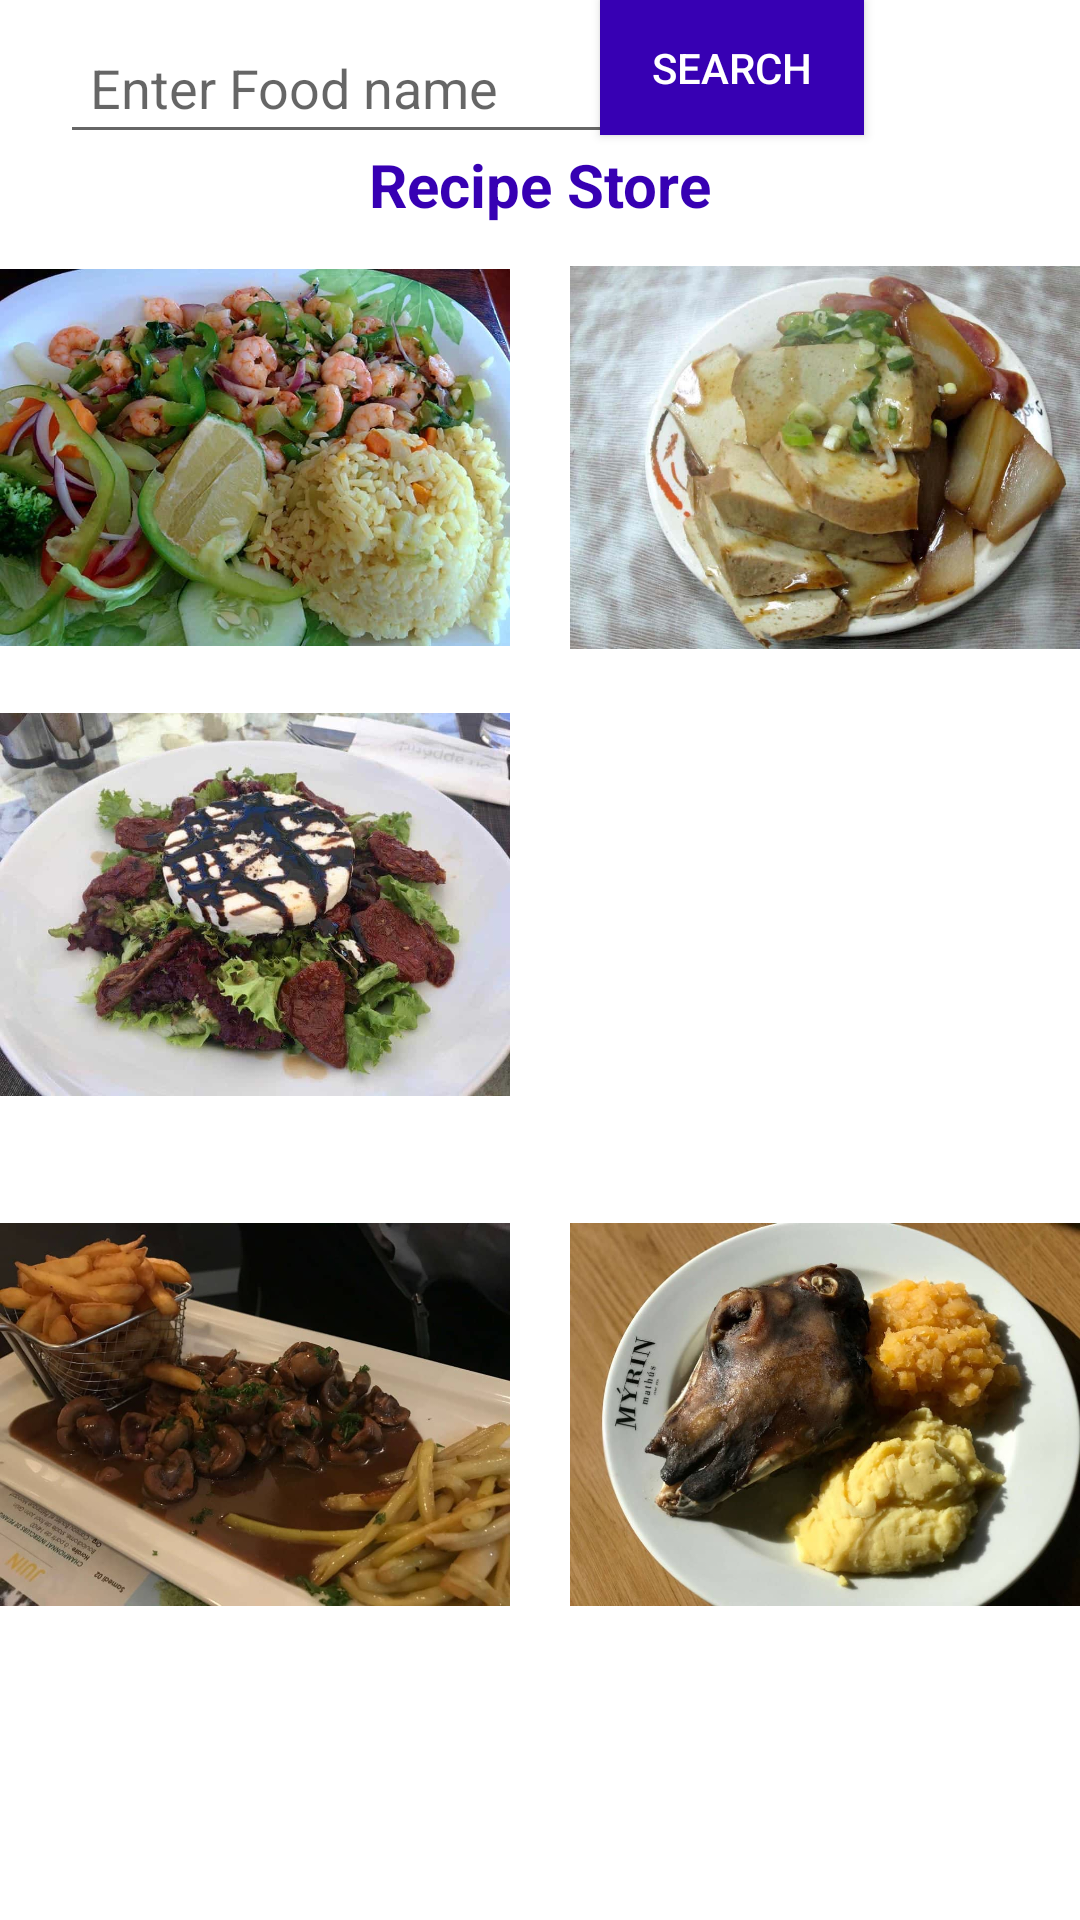

Android layout source for this screen:
<!-- AndroidManifest.xml: application theme AppTheme -->
<!-- res/layout/activity_recipes.xml -->
<?xml version="1.0" encoding="utf-8"?>
<RelativeLayout xmlns:android="http://schemas.android.com/apk/res/android"
    xmlns:app="http://schemas.android.com/apk/res-auto"
    xmlns:tools="http://schemas.android.com/tools"
    android:layout_width="match_parent"
    android:layout_height="match_parent"
    tools:context="com.moringaschool.recipestore.RecipesActivity"
    android:background="#FFFFFF">

    <TextView
        android:id="@+id/appNameTextView"
        android:layout_width="wrap_content"
        android:layout_height="wrap_content"
        android:layout_alignParentTop="true"
        android:layout_centerHorizontal="true"
        android:layout_marginTop="48dp"
        android:text="Recipe Store"
        android:textColor="@color/colorPrimaryDark"
        android:textSize="20sp"
        android:textStyle="bold"
        app:fontFamily="@font/allan"/>


    <EditText
        android:id="@+id/searchEditText"
        android:layout_width="190dp"
        android:layout_height="wrap_content"
        android:layout_marginLeft="20dp"
        android:layout_marginTop="7dp"
        android:hint="Enter Food name"
        android:padding="10dp"
        android:textSize="18sp" />

    <Button
        android:id="@+id/search"
        android:layout_width="wrap_content"
        android:layout_height="45dp"
        android:layout_alignParentRight="true"
        android:background="@color/colorPrimaryDark"
        android:layout_marginRight="72dp"
        android:layout_marginBottom="668dp"
        android:text="Search"
        android:textColor="#ffff" />

    <LinearLayout
        android:id="@+id/part1"
        android:layout_weight="6"
        android:layout_marginTop="50dp"
        android:layout_width="match_parent"
        android:layout_height="wrap_content">

        <ImageView
            android:id="@+id/image1"
            android:layout_width="170dp"
            android:layout_height="205dp"
            android:src="@drawable/im3"></ImageView>

        <ImageView
            android:id="@+id/image2"
            android:layout_width="170dp"
            android:layout_height="205dp"
            android:layout_marginLeft="20dp"
            android:src="@drawable/im2"></ImageView>

    </LinearLayout>

    <LinearLayout
        android:id="@+id/part2"
        android:layout_weight="8"
        android:layout_marginTop="199dp"
        android:layout_width="match_parent"
        android:layout_height="wrap_content">

        <ImageView
            android:id="@+id/image3"
            android:layout_width="170dp"
            android:layout_height="205dp"
            android:src="@drawable/im4"></ImageView>

        <ImageView
            android:id="@+id/image4"
            android:layout_width="170dp"
            android:layout_height="205dp"
            android:layout_marginLeft="20dp"
            android:src="@drawable/im6"></ImageView>
    </LinearLayout>

    <LinearLayout
        android:id="@+id/part3"
        android:layout_weight="8"
        android:layout_marginTop="369dp"
        android:layout_width="match_parent"
        android:layout_height="wrap_content">


        <ImageView
            android:id="@+id/image5"
            android:layout_width="170dp"
            android:layout_height="205dp"
            android:src="@drawable/im7"></ImageView>


        <ImageView
            android:id="@+id/image6"
            android:layout_width="170dp"
            android:layout_height="205dp"
            android:layout_marginLeft="20dp"
            android:src="@drawable/im9"></ImageView>
    </LinearLayout>



</RelativeLayout>
<!-- resources referenced by this layout -->
<resources>
  <!-- drawable im2: jpg bitmap (drawable, 54866 bytes) -->
  <!-- drawable im3: jpg bitmap (drawable, 56674 bytes) -->
  <!-- drawable im4: jpg bitmap (drawable, 47295 bytes) -->
  <!-- drawable im7: jpg bitmap (drawable, 50783 bytes) -->
  <!-- drawable im9: jpg bitmap (drawable, 61808 bytes) -->
  <style name="AppTheme" parent="Theme.AppCompat.Light.NoActionBar">
          
          <item name="colorPrimary">@color/colorPrimary</item>
          <item name="colorPrimaryDark">@color/colorPrimaryDark</item>
          <item name="colorAccent">@color/colorAccent</item>
      </style>
  <!-- not gathered from this repository: default colours our renderer supplied (Android Studio template values) -->
  <color name="colorPrimary">#FF6200EE</color>
  <color name="colorPrimaryDark">#FF3700B3</color>
  <color name="colorAccent">#FF03DAC5</color>
</resources>
